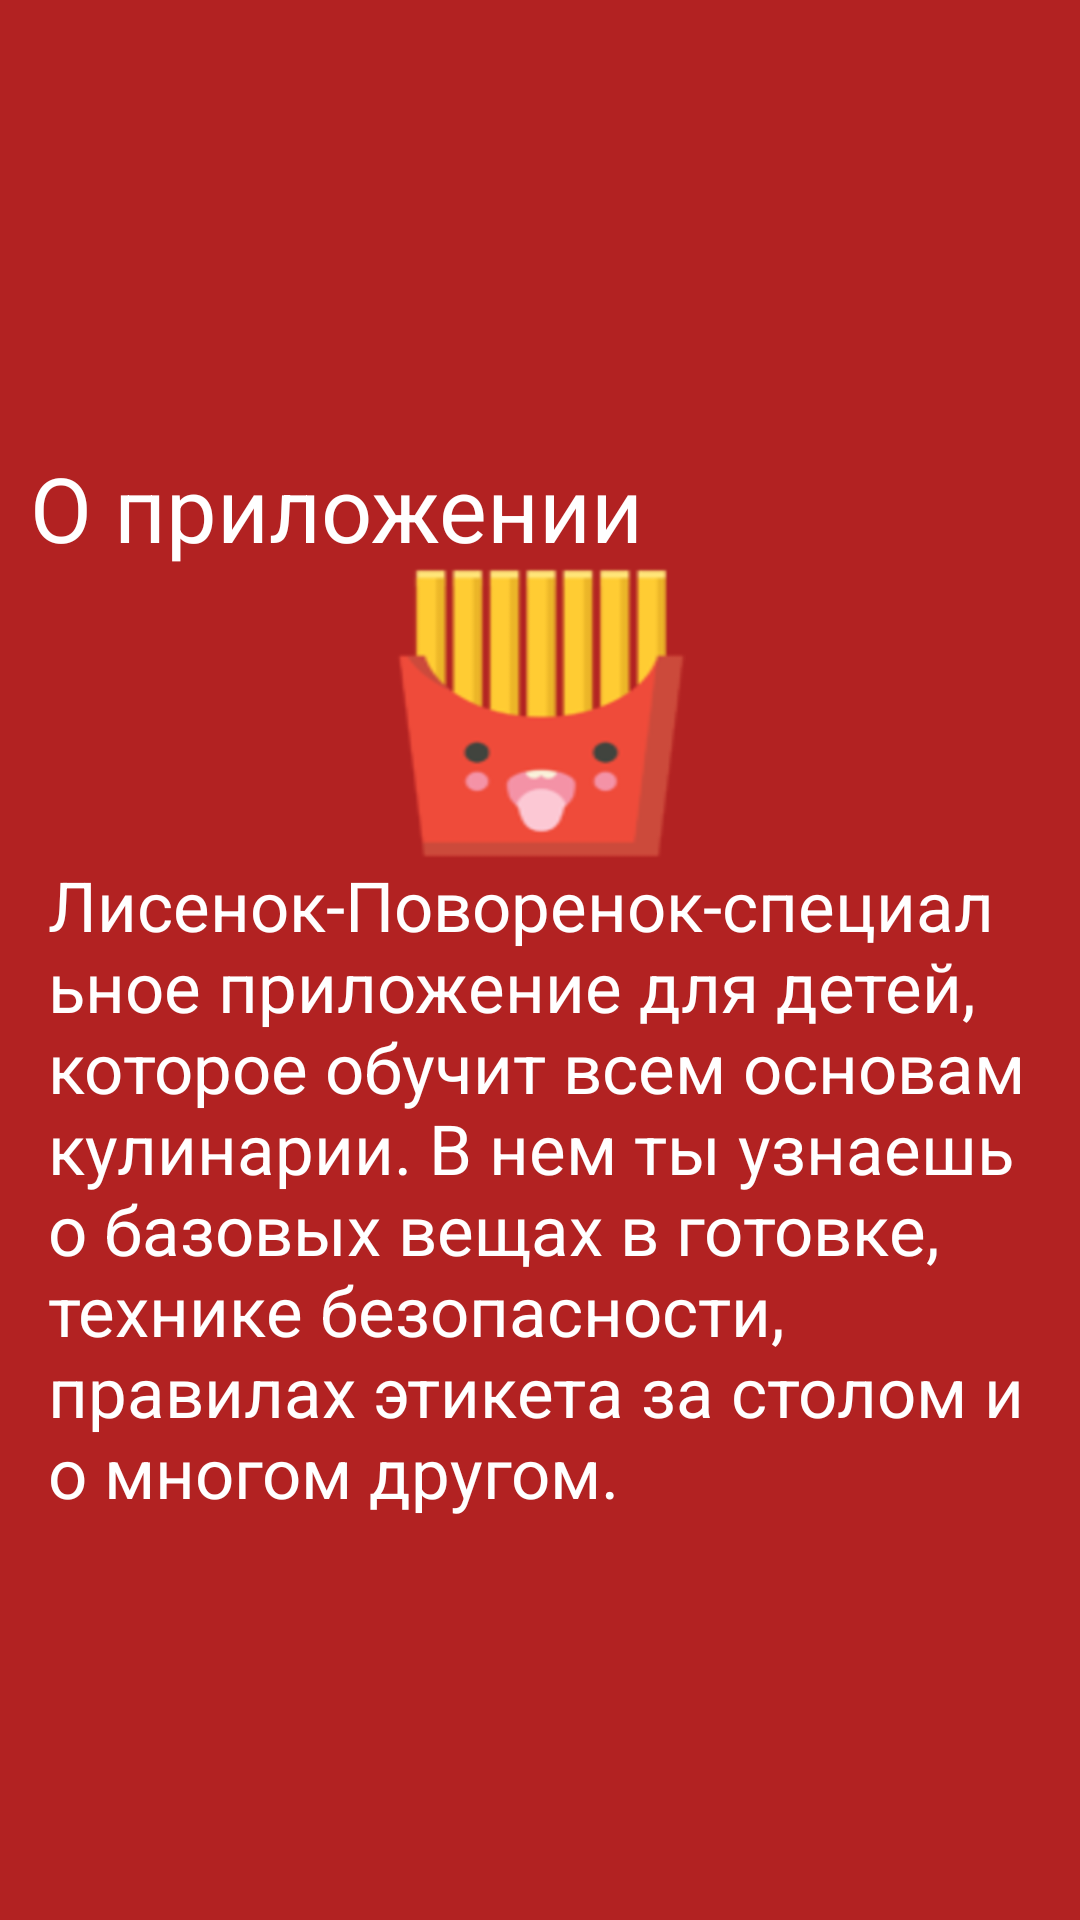

Layout XML and referenced resources for this Android screen:
<!-- AndroidManifest.xml: application theme AppTheme -->
<!-- res/layout/slide_2.xml -->
<?xml version="1.0" encoding="utf-8"?>
<LinearLayout xmlns:android="http://schemas.android.com/apk/res/android"
    xmlns:app="http://schemas.android.com/apk/res-auto"
    xmlns:tools="http://schemas.android.com/tools"
    android:layout_width="match_parent"
    android:layout_height="match_parent"
    android:layout_weight="1"
    android:orientation="vertical"
    android:background="@color/colorAccent"
    android:gravity="center"
    >
    <TextView
        android:layout_width="wrap_content"
        android:layout_height="wrap_content"
        android:text="О приложении"
        android:textSize="30sp"
        android:layout_gravity="top"
        android:textColor="#ffffff"
        android:layout_marginTop="15sp"
        android:layout_marginLeft="10sp"/>

    <ImageView
        android:layout_width="124dp"
        android:layout_height="97dp"
        android:layout_gravity="center_horizontal"
        android:src="@drawable/happ2" />

    <TextView
        android:layout_width="wrap_content"
        android:layout_height="wrap_content"
        android:layout_gravity="center_horizontal"
        android:text="@string/description2"
        android:textColor="#ffffff"
        android:textSize="23sp"
        android:layout_marginLeft="16sp"
        android:layout_marginRight="16sp"/>
    </LinearLayout>
<!-- resources referenced by this layout -->
<resources>
  <color name="colorAccent">#b22222</color>
  <!-- drawable happ2: png bitmap (drawable, 25551 bytes) -->
  <string name="description2">Лисенок-Поворенок-специальное приложение для детей, которое обучит всем основам кулинарии. В нем ты узнаешь о базовых вещах в готовке, технике безопасности, правилах этикета за столом и о многом другом.</string>
  <style name="AppTheme" parent="Theme.AppCompat.DayNight.DarkActionBar">
          
          <item name="colorPrimary">#FFA000</item>
          <item name="colorPrimaryDark">@color/colorAccent</item>
          <item name="colorAccent">@color/colorAccent</item>
      </style>
</resources>
